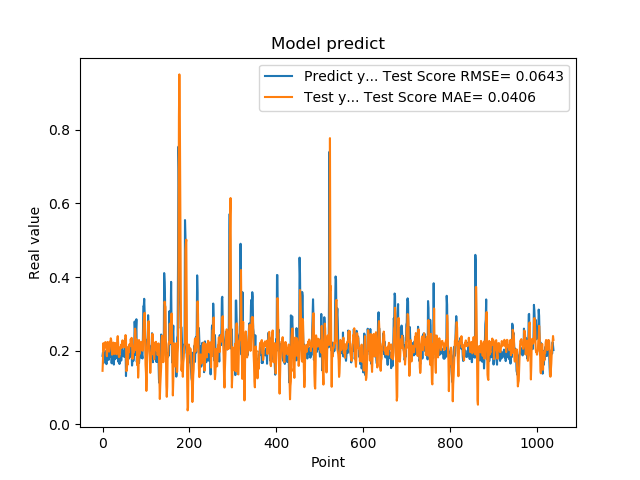

Data behind this chart, as committed beside it:
1.861467957496643066e-01, 1.454310852801542209e-01
1.954913884401321134e-01, 1.771612651459765486e-01
1.660518944263458530e-01, 2.206303065547964015e-01
1.907722949981689176e-01, 1.995978514080116728e-01
1.898660957813262939e-01, 2.176593791208322470e-01
2.001174986362457275e-01, 2.120564395895958298e-01
1.948629021644592563e-01, 2.228624505450622351e-01
1.779100298881530762e-01, 2.234784205698121251e-01
1.810636967420578003e-01, 2.083423184067398626e-01
1.635809391736984530e-01, 2.076709117179161013e-01
1.916799396276473999e-01, 1.851676655992905429e-01
2.085516005754470825e-01, 2.126016389325641187e-01
1.828240007162094394e-01, 2.239006066689371299e-01
1.857409924268722534e-01, 2.103505544476851341e-01
1.752161234617233276e-01, 2.141318347450905379e-01
1.845117062330245972e-01, 1.975810475314236092e-01
1.984785944223403931e-01, 2.040129098782294537e-01
1.841159015893935880e-01, 2.246510565831793815e-01
2.104043960571288785e-01, 2.157842954557922244e-01
2.088565975427627841e-01, 2.337793582625770916e-01
1.900728046894073209e-01, 2.287543829784938199e-01
1.658952832221984863e-01, 2.151940834369287237e-01
1.852532625198364535e-01, 1.892609027225331253e-01
1.799222826957702359e-01, 1.931334566037586353e-01
1.978618204593658447e-01, 1.939408607170360899e-01
1.711323857307434082e-01, 2.221227191875686513e-01
1.623787879943847379e-01, 2.023496733356190402e-01
2.059821039438247958e-01, 1.911670509709847698e-01
2.158481031656264981e-01, 2.158815007005723263e-01
1.768843084573745450e-01, 2.211712504493241749e-01
1.834106147289275845e-01, 2.026238846544655692e-01
1.805770993232727051e-01, 2.053021604121726407e-01
2.012096941471099854e-01, 1.905531370302409877e-01
2.066745012998580933e-01, 2.115880900798388919e-01
2.195876985788345337e-01, 2.300433313071856833e-01
1.944769918918609619e-01, 2.397130515501672832e-01
1.704634428024291992e-01, 2.197270951489061486e-01
1.750701963901519775e-01, 1.898482082069555266e-01
1.796004772186279297e-01, 1.827330056242484901e-01
1.640222966670989990e-01, 1.846321957467280117e-01
1.769366562366485596e-01, 1.911729959058350303e-01
1.781685650348663330e-01, 2.099175572500089348e-01
1.855484992265701294e-01, 2.101780338169215723e-01
1.732649058103561401e-01, 2.168121579908314778e-01
1.832000017166137418e-01, 2.074117745275516900e-01
2.088083624839782715e-01, 2.192903665098366872e-01
1.873752027750015536e-01, 2.282106795392098986e-01
1.986005455255508423e-01, 2.147528118675447184e-01
1.863885968923568726e-01, 2.265452058912787170e-01
1.885485500097274780e-01, 2.109876734692780476e-01
1.833238750696182529e-01, 2.094486022895629962e-01
2.096922993659972867e-01, 2.122780307850528903e-01
2.330529242753982544e-01, 2.275330521013259333e-01
2.151579260826110562e-01, 2.425895943295854063e-01
1.312076449394226074e-01, 2.344129273064474162e-01
1.684847325086593628e-01, 1.445513244008181653e-01
2.097207009792327881e-01, 1.489192284519635645e-01
1.697814613580703458e-01, 1.696967110783131893e-01
1.778024435043334961e-01, 1.624194662042478532e-01
1.968562752008438110e-01, 1.854177928053658553e-01
1.775619983673095703e-01, 2.113876868860270763e-01
... 979 more rows
